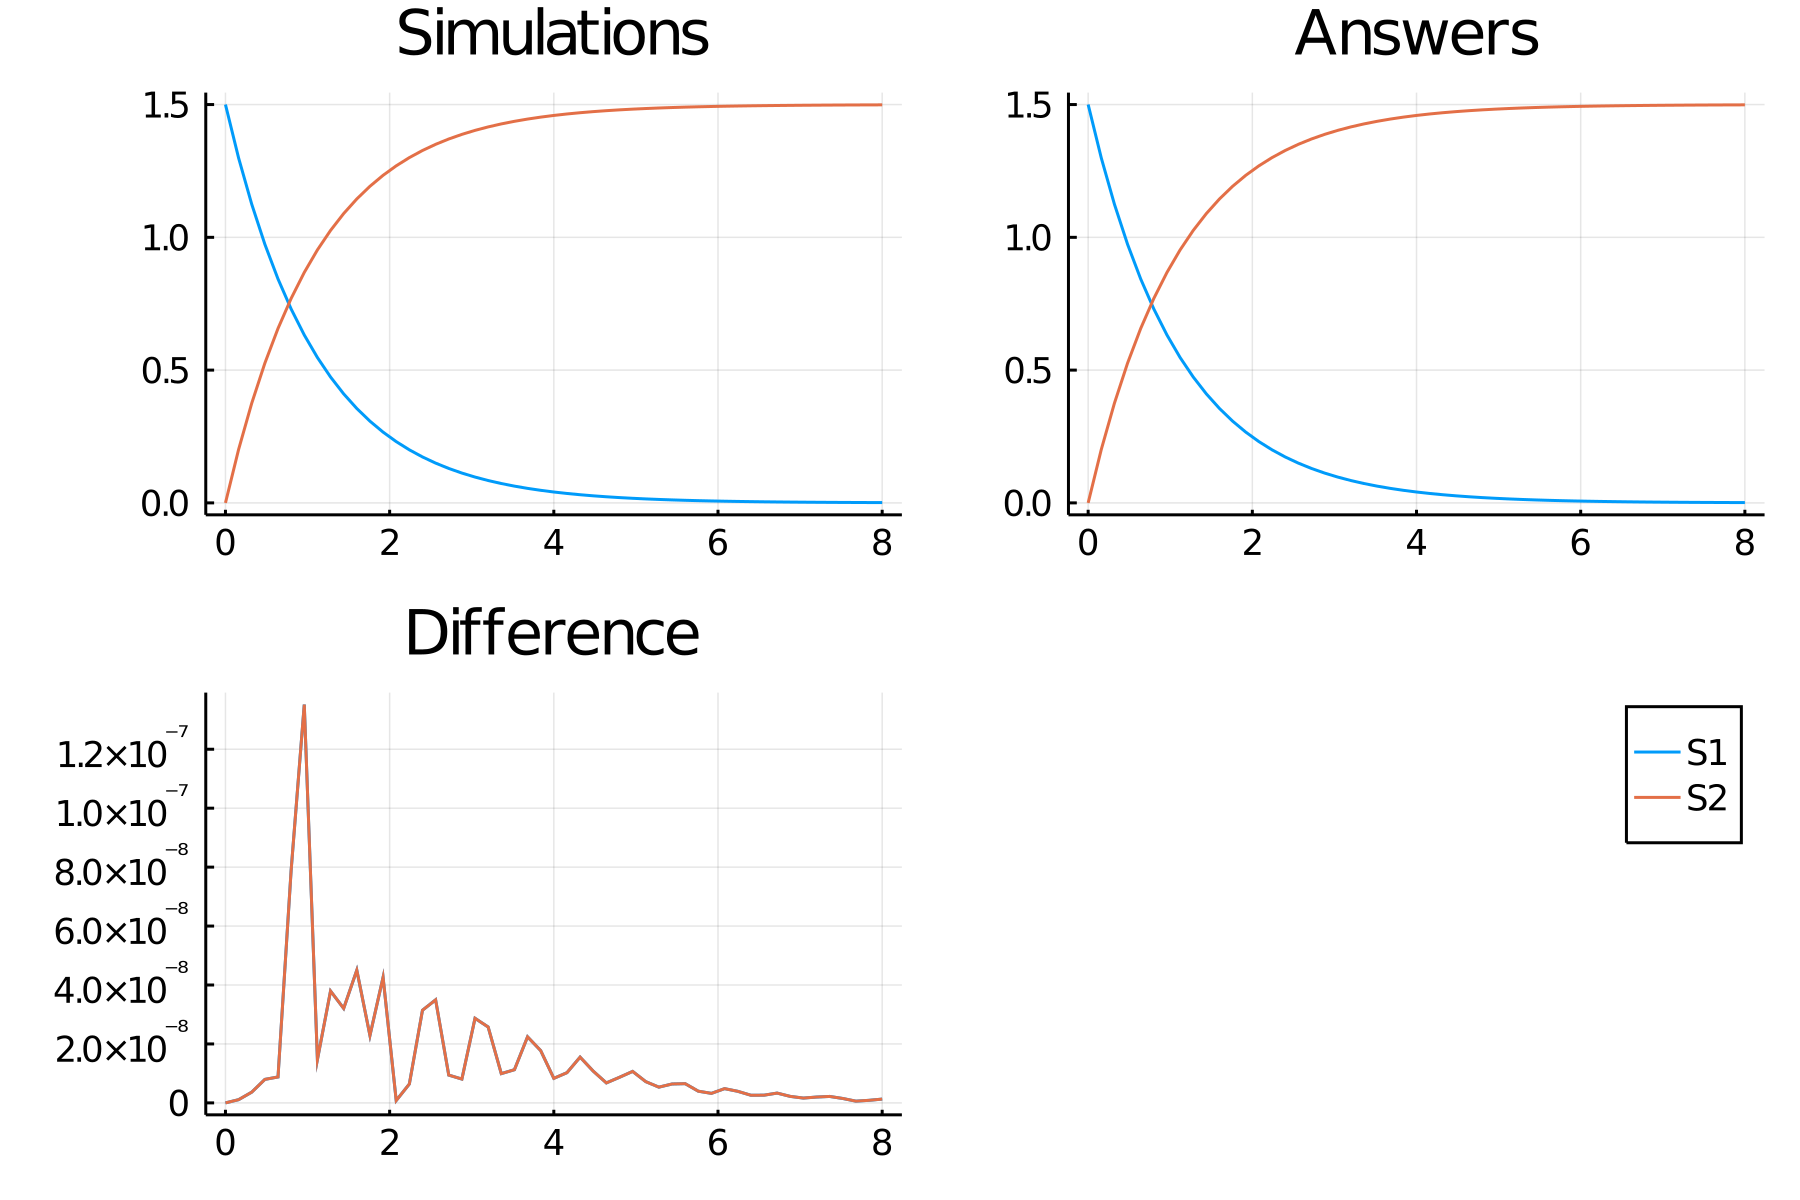

Values plotted in this chart, from the file beside it:
time, S1_, S2_
0.0, 1.5, 0.0
0.16, 1.299, 0.2012
0.32, 1.125, 0.3754
0.48, 0.9738, 0.5262
0.64, 0.8432, 0.6568
0.8, 0.7301, 0.7699
0.96, 0.6322, 0.8678
1.12, 0.5474, 0.9526
1.28, 0.474, 1.026
1.44, 0.4104, 1.09
1.6, 0.3554, 1.145
1.76, 0.3077, 1.192
1.92, 0.2665, 1.234
2.08, 0.2307, 1.269
2.24, 0.1998, 1.3
2.4, 0.173, 1.327
2.56, 0.1498, 1.35
2.72, 0.1297, 1.37
2.88, 0.1123, 1.388
3.04, 0.09724, 1.403
3.2, 0.0842, 1.416
3.36, 0.07291, 1.427
3.52, 0.06313, 1.437
3.68, 0.05466, 1.445
3.84, 0.04733, 1.453
4.0, 0.04099, 1.459
4.16, 0.03549, 1.465
4.32, 0.03073, 1.469
4.48, 0.02661, 1.473
4.64, 0.02304, 1.477
4.8, 0.01995, 1.48
4.96, 0.01727, 1.483
5.12, 0.01496, 1.485
5.28, 0.01295, 1.487
5.44, 0.01121, 1.489
5.6, 0.009711, 1.49
5.76, 0.008408, 1.492
5.92, 0.007281, 1.493
6.08, 0.006304, 1.494
6.24, 0.005459, 1.495
6.4, 0.004727, 1.495
6.56, 0.004093, 1.496
6.72, 0.003544, 1.496
6.88, 0.003069, 1.497
7.04, 0.002657, 1.497
7.2, 0.002301, 1.498
7.36, 0.001992, 1.498
7.52, 0.001725, 1.498
7.68, 0.001494, 1.499
7.84, 0.001293, 1.499
8.0, 0.00112, 1.499
